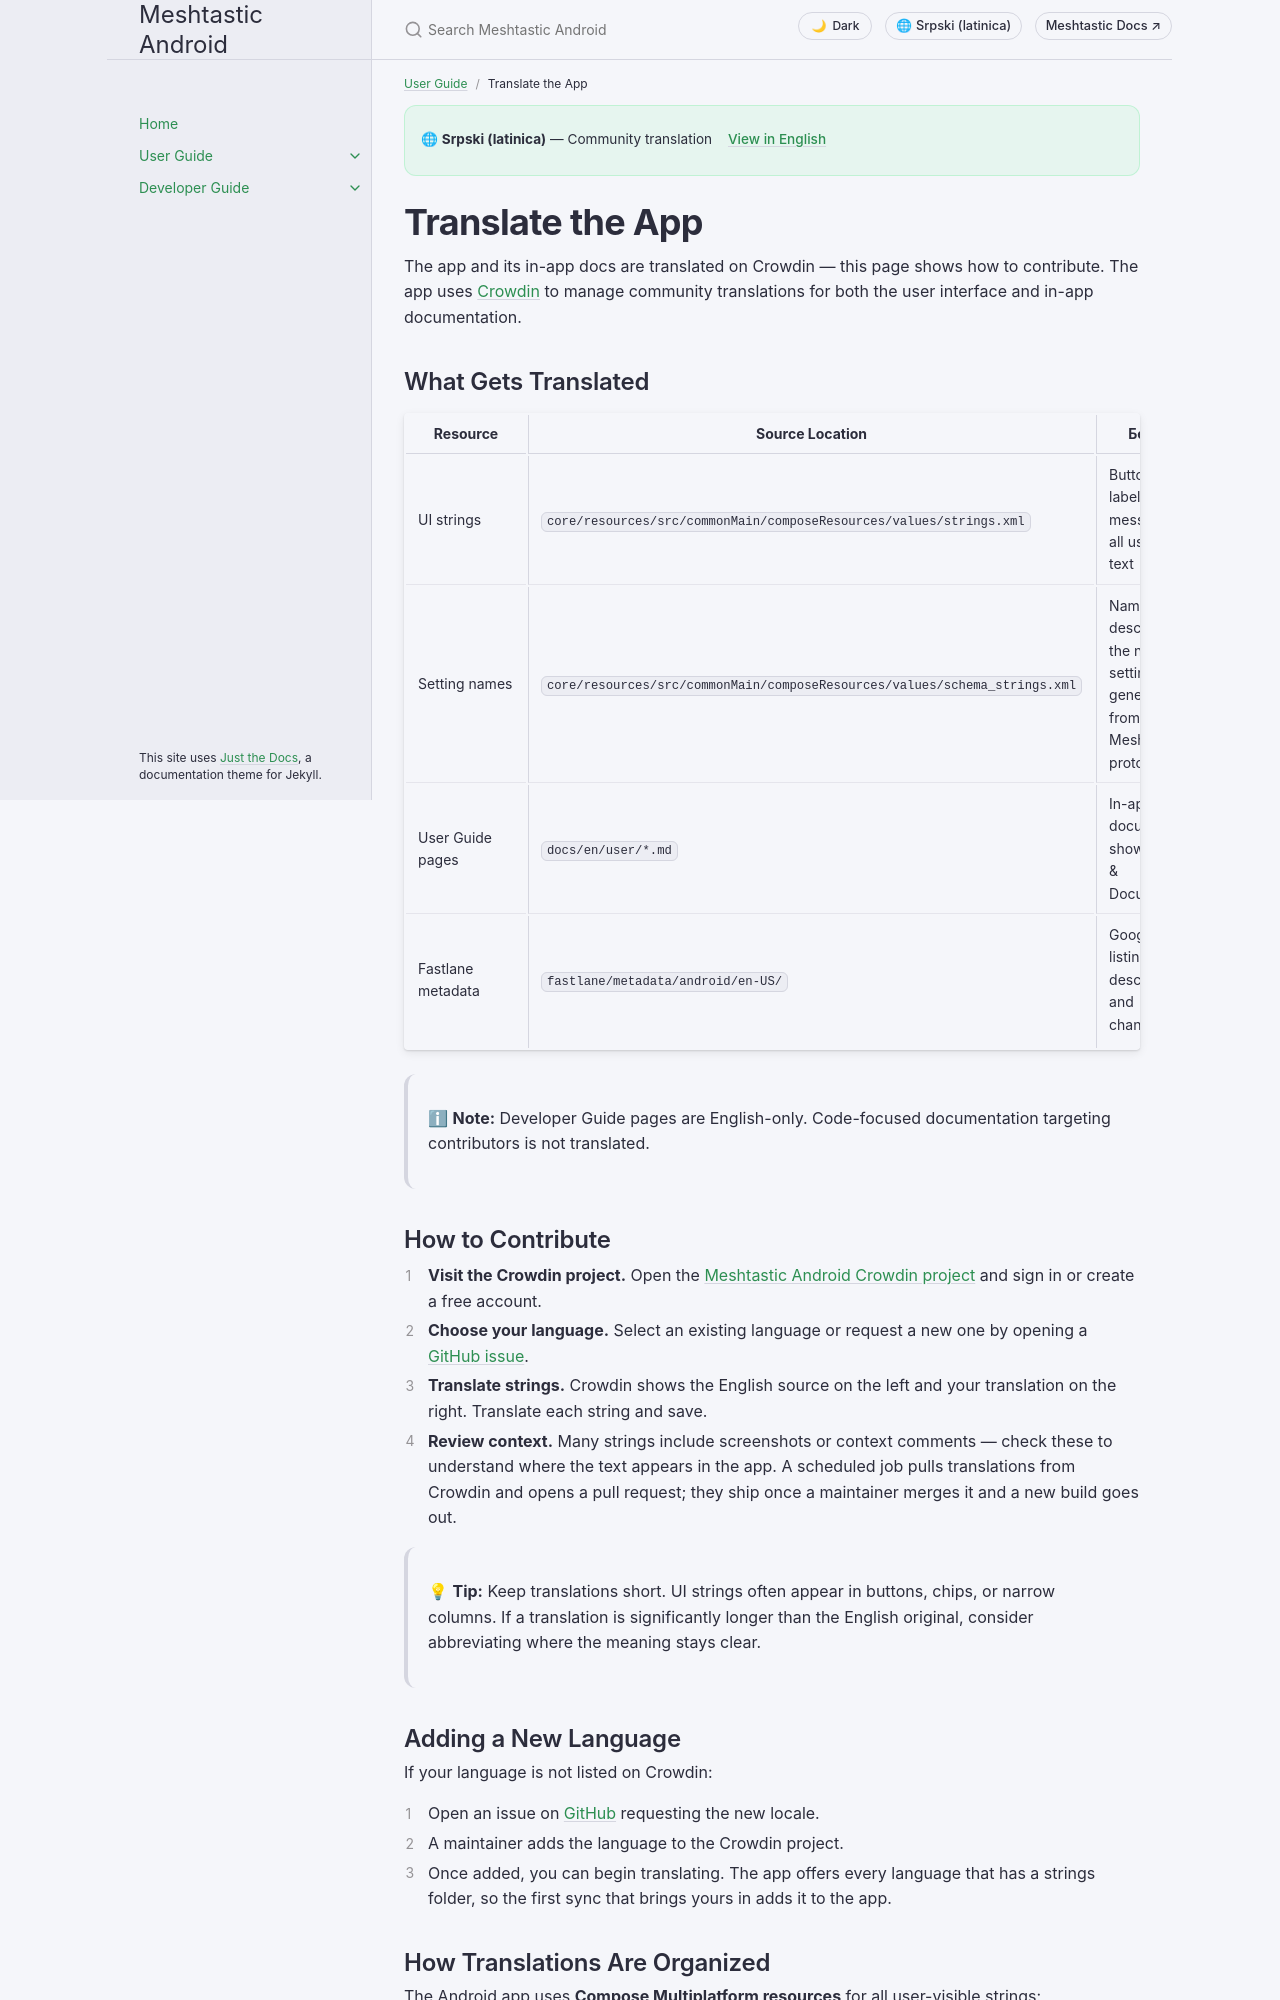

repository: meshtastic/Meshtastic-Android · page: b+sr+Latn/user/translate.html · generator: jekyll

---
title: Translate the App
parent: User Guide
nav_order: 17
last_updated: 2026-05-13
aliases:
  - translate
  - crowdin
  - localization
---

# Translate the App

Contributing translations helps make Meshtastic accessible to a wider audience. The app uses [Crowdin](https://crowdin.com/) to manage community translations for both the user interface and in-app documentation.

---

## What Gets Translated

| Resource | Source Location | Notes |
|---|---|---|
| UI strings | `composeResources/values/strings.xml` | Buttons, labels, messages, and all user-visible text |
| User Guide pages | `docs/user/*.md` | In-app documentation shown in Help & Documentation |
| Fastlane metadata | `fastlane/metadata/android/en-US/` | App Store listing title, description, and changelogs |

> **Note — Developer Guide pages are English-only.** Code-focused documentation targeting contributors is not translated.

---

## How to Contribute

1. **Visit the Crowdin project.** Open the [Meshtastic Android Crowdin project](https://crowdin.com/project/meshtastic-android) and sign in or create a free account.
2. **Choose your language.** Select an existing language or request a new one by opening a [GitHub issue](https://github.com/meshtastic/Meshtastic-Android/issues/new).
3. **Translate strings.** Crowdin shows the English source on the left and your translation on the right. Translate each string and save.
4. **Review context.** Many strings include screenshots or context comments — check these to understand where the text appears in the app.
5. **Submit.** Approved translations are automatically merged into the next release.

> **Tip — Keep translations short.** UI strings often appear in buttons, chips, or narrow columns. If a translation is significantly longer than the English original, consider abbreviating where the meaning stays clear.

---
